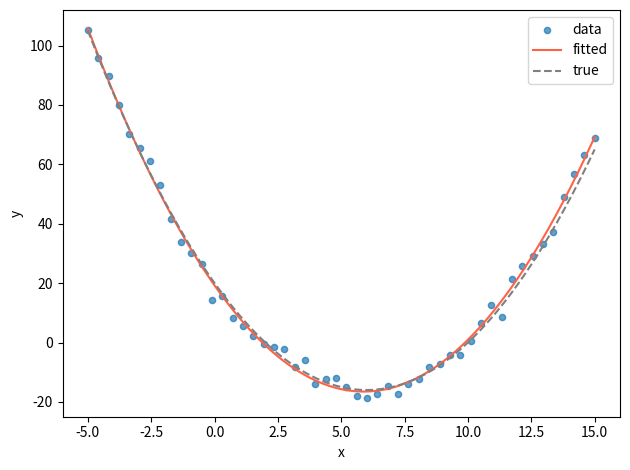
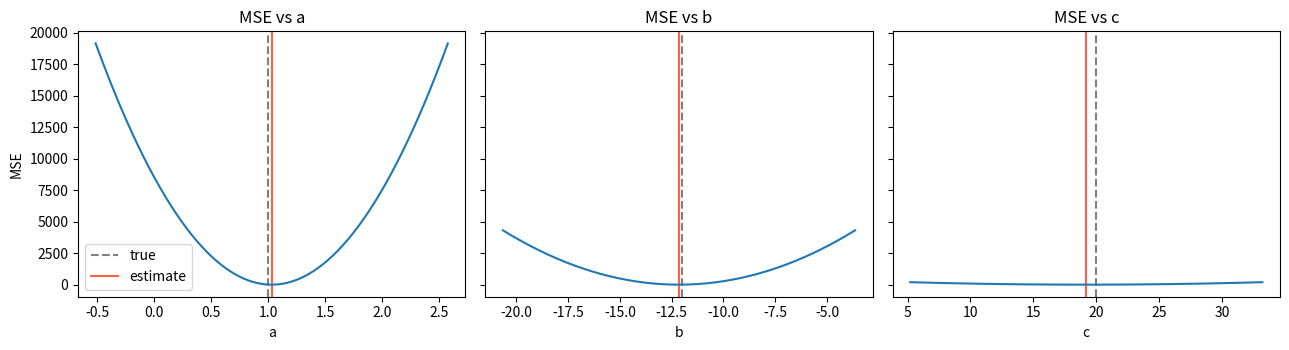
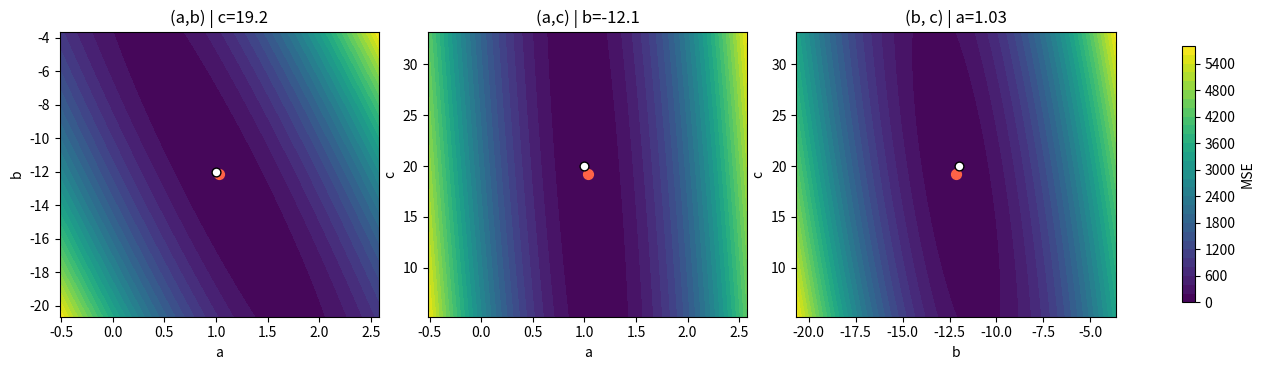
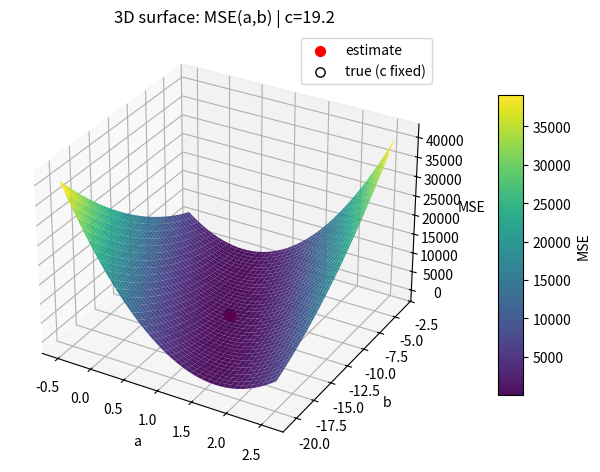

Python code for these plots, in order:
# %%
import matplotlib.pyplot as plt
import numpy as np
from scipy.optimize import minimize


# Quadratic model: y = a x^2 + b x + c
def model(theta, x):
    a, b, c = theta
    return a * x**2 + b * x + c


# MSE loss over parameters theta = [a, b, c]
def mse(theta, x, y):
    y_pred = model(theta, x)
    return np.mean((y_pred - y) ** 2)


def _callback(xk):
    theta_hist.append(np.array(xk, dtype=float))


# Synthetic data (replace with your own x_data, y_data if available)
rng = np.random.default_rng(0)
x_data = np.linspace(-5, 15, 50)

# True parameters for data generation (match f(x) = x^2 - 12 x + 20)
a_true, b_true, c_true = 1.0, -12.0, 20.0
y_clean = model([a_true, b_true, c_true], x_data)
noise_sigma = 3.0  # set >0 to add noise, e.g., 1.0
y_data = y_clean + rng.normal(0, noise_sigma, size=x_data.shape)


# Initial guess for [a, b, c]
theta0 = np.array([0.5, 0.0, 0.0])

# Track parameter iterates
theta_hist = [theta0.copy()]


# Optimize MSE
result = minimize(
    mse,
    theta0,
    args=(x_data, y_data),
    callback=_callback,
    options={"disp": True},
)
theta_hat = result.x

print()
print("True parameters:\t", [a_true, b_true, c_true])
print("Estimated parameters:\t", theta_hat)


# Plot data and fitted curve
x_plot = np.linspace(x_data.min(), x_data.max(), 400)
y_fit = model(theta_hat, x_plot)

plt.scatter(x_data, y_data, s=20, alpha=0.7, label="data")
plt.plot(x_plot, y_fit, color="tomato", label="fitted")
plt.plot(
    x_plot,
    model([a_true, b_true, c_true], x_plot),
    color="gray",
    linestyle="--",
    label="true",
)
plt.xlabel("x")
plt.ylabel("y")
plt.legend()
plt.tight_layout()
plt.show()

# -------------------------------------------------------------
# Loss landscapes: 1D for each param, 2D for each pair, 3D surface
# -------------------------------------------------------------

# Ranges around the estimated parameters
a_hat, b_hat, c_hat = theta_hat

def make_range(center, span, n):
    return np.linspace(center - span, center + span, n)

# Choose spans relative to magnitude for generality
span_a = 1.5 if abs(a_hat) < 1e-6 else 1.5 * max(1.0, abs(a_hat))
span_b = 8.0 if abs(b_hat) < 1e-6 else 0.7 * max(8.0, abs(b_hat))
span_c = 20.0 if abs(c_hat) < 1e-6 else 0.7 * max(20.0, abs(c_hat))

# 1D landscapes for each parameter
grids_1d = {
    "a": make_range(a_hat, span_a, 200),
    "b": make_range(b_hat, span_b, 200),
    "c": make_range(c_hat, span_c, 200),
}

fig, axes = plt.subplots(1, 3, figsize=(13, 3.6), sharey=True)
for ax, (name, grid) in zip(axes, grids_1d.items()):
    if name == "a":
        losses = np.array([mse([v, b_hat, c_hat], x_data, y_data) for v in grid])
        ax.axvline(a_true, color="gray", linestyle="--", label="true")
        ax.axvline(a_hat, color="tomato", label="estimate")
    elif name == "b":
        losses = np.array([mse([a_hat, v, c_hat], x_data, y_data) for v in grid])
        ax.axvline(b_true, color="gray", linestyle="--", label="true")
        ax.axvline(b_hat, color="tomato", label="estimate")
    else:  # c
        losses = np.array([mse([a_hat, b_hat, v], x_data, y_data) for v in grid])
        ax.axvline(c_true, color="gray", linestyle="--", label="true")
        ax.axvline(c_hat, color="tomato", label="estimate")
    ax.plot(grid, losses)
    ax.set_xlabel(name)
    ax.set_title(f"MSE vs {name}")
axes[0].set_ylabel("MSE")
axes[0].legend()
plt.tight_layout()
plt.show()

# 2D landscapes for each parameter pair (contourf)
Na, Nb, Nc = 120, 120, 120
X = x_data[None, None, :]
YY = y_data[None, None, :]

# (a, b) with c fixed
a_grid = make_range(a_hat, span_a, Na)
b_grid = make_range(b_hat, span_b, Nb)
AA, BB = np.meshgrid(a_grid, b_grid, indexing="ij")
CC = c_hat
Zab = np.mean((AA[..., None] * (X ** 2) + BB[..., None] * X + CC - YY) ** 2, axis=-1)

# (a, c) with b fixed
c_grid = make_range(c_hat, span_c, Nc)
AA2, CC2 = np.meshgrid(a_grid, c_grid, indexing="ij")
BB2 = b_hat
Zac = np.mean((AA2[..., None] * (X ** 2) + BB2 * X + CC2[..., None] - YY) ** 2, axis=-1)

# (b, c) with a fixed
BB3, CC3 = np.meshgrid(b_grid, c_grid, indexing="ij")
AA3 = a_hat
Zbc = np.mean((AA3 * (X ** 2) + BB3[..., None] * X + CC3[..., None] - YY) ** 2, axis=-1)

fig, axes = plt.subplots(1, 3, figsize=(14, 3.8))
cont = axes[0].contourf(AA, BB, Zab, levels=30, cmap="viridis")
axes[0].scatter([a_hat], [b_hat], color="tomato", s=50, label="estimate")
axes[0].scatter([a_true], [b_true], color="white", edgecolors="black", s=40, label="true")
axes[0].set_xlabel("a"); axes[0].set_ylabel("b"); axes[0].set_title(f"(a,b) | c={c_hat:.3g}")

cont = axes[1].contourf(AA2, CC2, Zac, levels=30, cmap="viridis")
axes[1].scatter([a_hat], [c_hat], color="tomato", s=50)
axes[1].scatter([a_true], [c_true], color="white", edgecolors="black", s=40)
axes[1].set_xlabel("a"); axes[1].set_ylabel("c"); axes[1].set_title(f"(a,c) | b={b_hat:.3g}")

cont = axes[2].contourf(BB3, CC3, Zbc, levels=30, cmap="viridis")
axes[2].scatter([b_hat], [c_hat], color="tomato", s=50)
axes[2].scatter([b_true], [c_true], color="white", edgecolors="black", s=40)
axes[2].set_xlabel("b"); axes[2].set_ylabel("c"); axes[2].set_title(f"(b, c) | a={a_hat:.3g}")

plt.tight_layout()
cbar = plt.colorbar(cont, ax=axes.ravel().tolist(), shrink=0.9, label="MSE")
plt.show()

# 3D surface: z = MSE(a,b | c fixed)
from mpl_toolkits.mplot3d import Axes3D  # noqa: F401

fig = plt.figure()
ax = fig.add_subplot(111, projection="3d")
surf = ax.plot_surface(AA, BB, Zab, cmap="viridis", linewidth=0, antialiased=True, alpha=0.95)
ax.set_xlabel("a"); ax.set_ylabel("b"); ax.set_zlabel("MSE")
ax.set_title(f"3D surface: MSE(a,b) | c={c_hat:.3g}")
# Mark estimate and true projection onto this surface (c fixed)
z_hat = mse([a_hat, b_hat, c_hat], x_data, y_data)
z_true_proj = mse([a_true, b_true, c_hat], x_data, y_data)
ax.scatter([a_hat], [b_hat], [z_hat], color="red", s=50, label="estimate")
ax.scatter([a_true], [b_true], [z_true_proj], color="white", edgecolors="black", s=45, label="true (c fixed)")
fig.colorbar(surf, ax=ax, shrink=0.7, aspect=12, pad=0.1, label="MSE")
ax.legend(loc="best")
plt.tight_layout()
plt.show()

# %%
